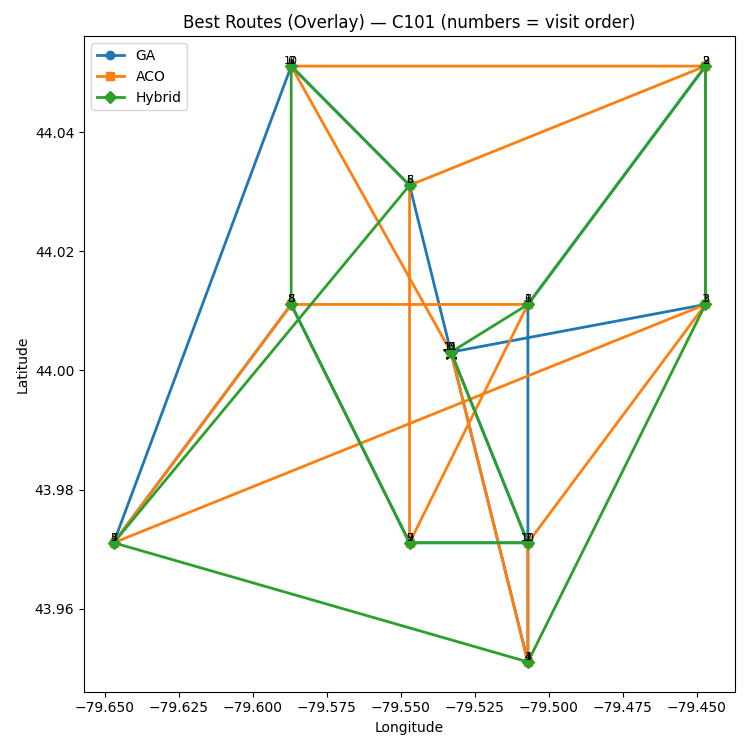

The data file committed next to this chart (first rows):
algorithm, order, stop_id, lat, lon
GA, 0, 0, 44, -79.53
GA, 1, 1, 44.01, -79.45
GA, 2, 2, 44.05, -79.45
GA, 3, 4, 44.01, -79.51
GA, 4, 5, 43.95, -79.51
GA, 5, 6, 44.03, -79.55
GA, 6, 9, 44.05, -79.59
GA, 7, 10, 43.97, -79.65
GA, 8, 8, 44.01, -79.59
GA, 9, 7, 43.97, -79.55
GA, 10, 3, 43.97, -79.51
GA, 11, 0, 44, -79.53
ACO, 0, 0, 44, -79.53
ACO, 1, 5, 43.95, -79.51
ACO, 2, 3, 43.97, -79.51
ACO, 3, 1, 44.01, -79.45
ACO, 4, 10, 43.97, -79.65
ACO, 5, 8, 44.01, -79.59
ACO, 6, 4, 44.01, -79.51
ACO, 7, 7, 43.97, -79.55
ACO, 8, 6, 44.03, -79.55
ACO, 9, 2, 44.05, -79.45
ACO, 10, 9, 44.05, -79.59
ACO, 11, 0, 44, -79.53
Hybrid, 0, 0, 44, -79.53
Hybrid, 1, 4, 44.01, -79.51
Hybrid, 2, 2, 44.05, -79.45
Hybrid, 3, 1, 44.01, -79.45
Hybrid, 4, 5, 43.95, -79.51
Hybrid, 5, 10, 43.97, -79.65
Hybrid, 6, 6, 44.03, -79.55
Hybrid, 7, 9, 44.05, -79.59
Hybrid, 8, 8, 44.01, -79.59
Hybrid, 9, 7, 43.97, -79.55
Hybrid, 10, 3, 43.97, -79.51
Hybrid, 11, 0, 44, -79.53
